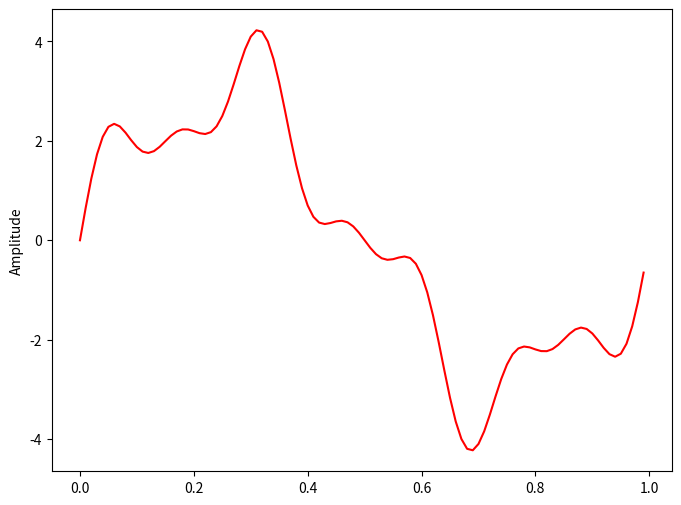
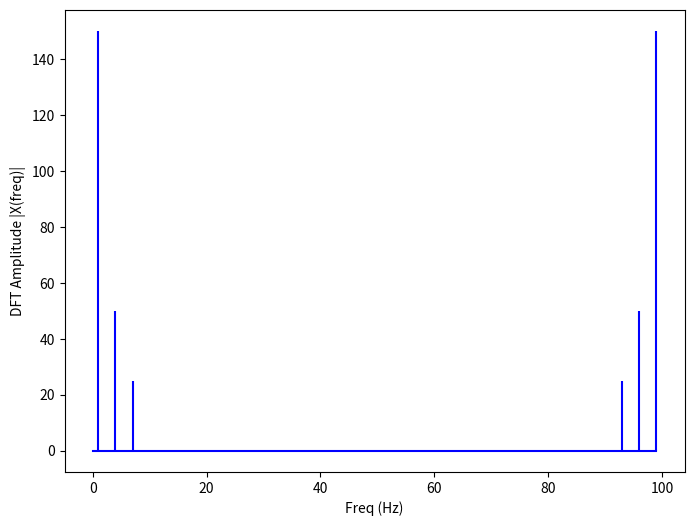
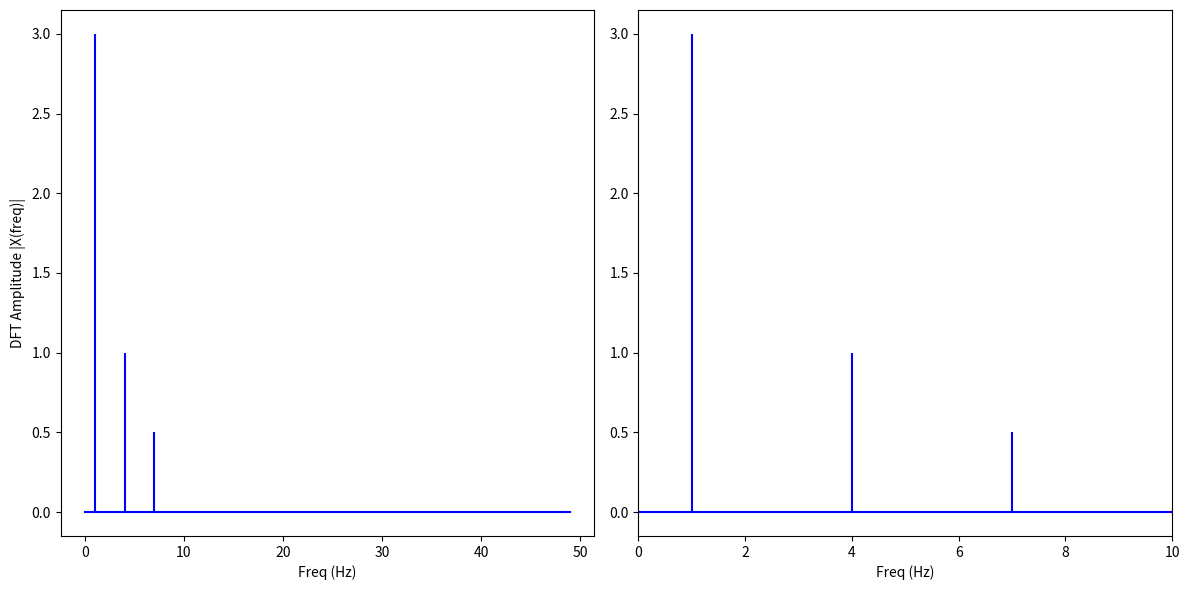

Write Python code to recreate these figures, in order.
#!/usr/bin/env python3
#
# https://pythonnumericalmethods.berkeley.edu/notebooks/chapter24.02-Discrete-Fourier-Transform.html
#
import matplotlib.pyplot as plt
import numpy as np

def DFT(x):
    """
    Function to calculate the 
    discrete Fourier Transform 
    of a 1D real-valued signal x
    """

    N = len(x)
    n = np.arange(N)
    k = n.reshape((N, 1))
    e = np.exp(-2j * np.pi * k * n / N)
    
    X = np.dot(e, x)
    
    return X

# sampling rate
sr = 100
# sampling interval
ts = 1.0/sr
t = np.arange(0,1,ts)

freq = 1.
x = 3*np.sin(2*np.pi*freq*t)

freq = 4
x += np.sin(2*np.pi*freq*t)

freq = 7   
x += 0.5* np.sin(2*np.pi*freq*t)

plt.figure(figsize = (8, 6))
plt.plot(t, x, 'r')
plt.ylabel('Amplitude')

plt.show()


X = DFT(x)

# calculate the frequency
N = len(X)
n = np.arange(N)
T = N/sr
freq = n/T 

plt.figure(figsize = (8, 6))
plt.stem(freq, abs(X), 'b', \
         markerfmt=" ", basefmt="-b")
plt.xlabel('Freq (Hz)')
plt.ylabel('DFT Amplitude |X(freq)|')
plt.show()

n_oneside = N//2
# get the one side frequency
f_oneside = freq[:n_oneside]

# normalize the amplitude
X_oneside =X[:n_oneside]/n_oneside

plt.figure(figsize = (12, 6))
plt.subplot(121)
plt.stem(f_oneside, abs(X_oneside), 'b', \
         markerfmt=" ", basefmt="-b")
plt.xlabel('Freq (Hz)')
plt.ylabel('DFT Amplitude |X(freq)|')

plt.subplot(122)
plt.stem(f_oneside, abs(X_oneside), 'b', \
         markerfmt=" ", basefmt="-b")
plt.xlabel('Freq (Hz)')
plt.xlim(0, 10)
plt.tight_layout()
plt.show()
